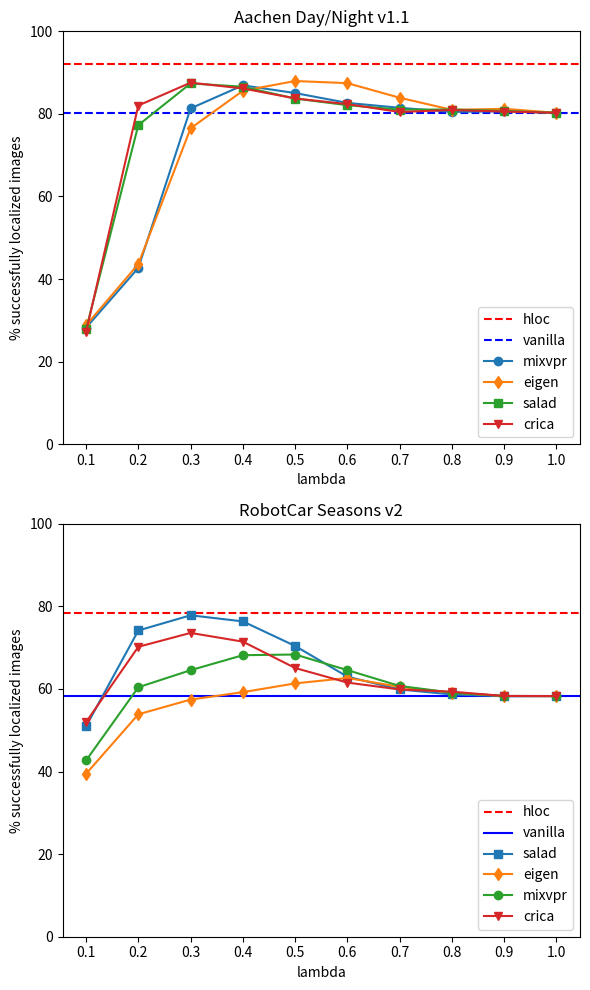

Write the Python code that produced this figure.
import re
import matplotlib
import numpy as np

matplotlib.use("Agg")
from matplotlib.pylab import plt

aachen = {
    "mixvpr": {
        0.1: "19.3 / 32.0 / 63.0	4.7 / 11.0 / 39.3",
        0.2: "42.5 / 52.7 / 72.5	16.2 / 26.2 / 46.1",
        0.3: "80.6 / 87.5 / 94.2	60.2 / 79.1 / 86.4",
        0.4: "85.8 / 91.9 / 96.7	69.1 / 85.9 / 92.1",
        0.5: "85.2 / 90.9 / 95.5	69.6 / 81.7 / 87.4",
        0.6: "85.0 / 90.4 / 95.0	64.4 / 76.4 / 84.8",
        0.7: "84.8 / 90.2 / 95.1	61.8 / 74.3 / 82.7",
        0.8: "85.0 / 90.4 / 94.9	60.2 / 71.2 / 81.2",
        0.9: "84.0 / 89.4 / 94.7	61.3 / 72.3 / 82.2",
        1.0: "84.0 / 89.2 / 94.8	61.3 / 71.7 / 80.6",
    },
    "eigen": {
        0.1: "19.1 / 31.8 / 61.7	5.2 / 13.6 / 41.4",
        0.2: "40.9 / 51.1 / 71.4	19.9 / 29.3 / 49.2",
        0.3: "73.3 / 82.3 / 90.9	58.1 / 70.7 / 83.8",
        0.4: "83.5 / 90.3 / 96.4	67.0 / 82.2 / 94.2",
        0.5: "86.7 / 92.6 / 97.2	70.2 / 86.9 / 94.2",
        0.6: "86.9 / 92.0 / 96.1	71.2 / 85.3 / 93.2",
        0.7: "84.7 / 90.8 / 95.5	66.0 / 78.5 / 88.0",
        0.8: "84.3 / 89.9 / 94.9	61.3 / 72.3 / 83.2",
        0.9: "84.5 / 89.9 / 94.7	62.3 / 73.3 / 82.7",
        1.0: "84.0 / 89.2 / 94.8	61.3 / 71.7 / 80.6",
    },
    "salad": {
        0.1: "20.4 / 31.1 / 62.5	5.2 / 11.5 / 36.1",
        0.2: "76.6 / 83.7 / 91.9	53.9 / 73.3 / 84.3",
        0.3: "86.3 / 91.5 / 97.3	69.6 / 85.9 / 93.7",
        0.4: "85.9 / 91.5 / 96.5	70.7 / 84.8 / 90.1",
        0.5: "84.5 / 90.5 / 95.9	67.0 / 78.5 / 85.9",
        0.6: "83.7 / 89.7 / 94.8	64.9 / 76.4 / 83.2",
        0.7: "84.3 / 89.9 / 94.7	62.3 / 72.8 / 82.2",
        0.8: "84.2 / 89.4 / 94.5	62.8 / 73.8 / 81.7",
        0.9: "84.2 / 89.6 / 94.7	61.3 / 72.8 / 81.7",
        1.0: "84.0 / 89.2 / 94.8	61.3 / 71.7 / 80.6",
    },
    "crica": {
        0.1: "19.9 / 32.0 / 61.9	2.1 / 7.9 / 39.3",
        0.2: "80.2 / 87.3 / 94.4	62.3 / 78.5 / 89.5",
        0.3: "85.7 / 91.1 / 96.7	72.3 / 85.9 / 93.7",
        0.4: "85.6 / 91.0 / 96.4	70.7 / 83.2 / 90.1",
        0.5: "85.2 / 90.0 / 95.4	67.0 / 78.5 / 86.4",
        0.6: "84.6 / 89.6 / 94.9	64.9 / 75.9 / 84.3",
        0.7: "84.6 / 89.7 / 94.8	61.3 / 72.3 / 80.1",
        0.8: "84.8 / 89.7 / 94.9	62.3 / 72.3 / 81.7",
        0.9: "84.5 / 89.3 / 94.9	61.8 / 71.7 / 81.2",
        1.0: "84.0 / 89.2 / 94.8	61.3 / 71.7 / 80.6",
    }
}

robotcar = {
    "salad": {
        0.1: "46.4 / 82.2 / 99.3	4.2 / 15.9 / 57.8",
        0.2: "60.8 / 93.1 / 100.0	26.6 / 69.9 / 94.6",
        0.3: "61.1 / 93.1 / 100.0	32.9 / 80.9 / 99.1",
        0.4: "61.3 / 93.6 / 100.0	30.1 / 74.6 / 98.6",
        0.5: "61.6 / 94.0 / 100.0	22.4 / 58.5 / 86.0",
        0.6: "60.8 / 94.0 / 100.0	15.4 / 42.0 / 65.7",
        0.7: "60.9 / 93.7 / 100.0	14.0 / 37.1 / 53.6",
        0.8: "60.8 / 93.8 / 99.9	12.1 / 34.0 / 51.5",
        0.9: "60.8 / 93.7 / 99.9	12.8 / 33.1 / 49.2",
        1.0: "60.8 / 93.8 / 99.9	11.9 / 33.6 / 49.7",
    },
    "eigen": {
        0.1: "30.5 / 65.9 / 96.9	1.2 / 8.6 / 33.6",
        0.2: "57.6 / 90.9 / 99.9	10.0 / 24.2 / 40.6",
        0.3: "60.1 / 93.3 / 100.0	12.8 / 31.5 / 46.9",
        0.4: "61.1 / 93.6 / 100.0	14.5 / 36.8 / 49.4",
        0.5: "60.8 / 93.7 / 100.0	17.5 / 42.0 / 54.1",
        0.6: "61.3 / 94.0 / 100.0	18.4 / 43.1 / 59.2",
        0.7: "60.9 / 93.8 / 99.9	14.5 / 37.8 / 56.2",
        0.8: "60.9 / 93.8 / 100.0	12.8 / 35.7 / 51.5",
        0.9: "60.6 / 93.8 / 99.9	11.9 / 34.0 / 49.7",
        1.0: "60.8 / 93.8 / 99.9	11.9 / 33.6 / 49.7",
    },
    "mixvpr": {
        0.1: "31.2 / 66.0 / 97.8	2.3 / 11.7 / 47.1",
        0.2: "59.0 / 92.1 / 99.5	13.3 / 35.7 / 62.9",
        0.3: "	60.4 / 93.4 / 99.9	17.5 / 47.6 / 68.5",
        0.4: "61.4 / 93.8 / 100.0	23.3 / 55.5 / 75.1",
        0.5: "61.6 / 94.0 / 100.0	22.4 / 53.8 / 78.3",
        0.6: "61.9 / 93.8 / 100.0	17.2 / 46.4 / 68.1",
        0.7: "61.3 / 94.0 / 100.0	14.5 / 38.0 / 56.6",
        0.8: "60.8 / 93.8 / 99.9	12.1 / 35.2 / 52.9",
        0.9: "60.8 / 93.8 / 99.9	11.2 / 33.8 / 50.3",
        1.0: "60.8 / 93.8 / 99.9	11.9 / 33.6 / 49.7",
    },
    "crica": {
        0.1: "49.0 / 85.5 / 97.9	5.6 / 18.6 / 55.2",
        0.2: "60.0 / 93.4 / 99.9	24.2 / 62.9 / 80.9",
        0.3: "61.3 / 93.7 / 100.0	30.1 / 69.7 / 86.7",
        0.4: "61.4 / 93.7 / 100.0	25.2 / 62.5 / 86.0",
        0.5: "60.8 / 94.0 / 100.0	17.5 / 47.1 / 71.1",
        0.6: "60.5 / 93.8 / 100.0	14.7 / 40.6 / 59.7",
        0.7: "61.1 / 93.8 / 99.9	12.4 / 36.6 / 55.5",
        0.8: "61.1 / 93.8 / 99.9	13.5 / 34.7 / 53.1",
        0.9: "61.1 / 93.7 / 99.9	11.7 / 33.1 / 50.3",
        1.0: "60.8 / 93.8 / 99.9	11.9 / 33.6 / 49.7",
    }
}


def find_numbers(string_):
    pattern = r"[-+]?(?:\d*\.*\d+)"
    matches = re.findall(pattern, string_)
    numbers = list(map(float, matches))
    avg = sum(numbers) / len(matches)
    return avg


def main():
    plt.figure(figsize=(6, 10))

    plt.subplot(211)
    ds = aachen
    plt.ylim(0, 100)
    plt.xticks(np.arange(1, 11) / 10)
    plt.xlabel("lambda")
    plt.ylabel("% successfully localized images")
    markers = {
        "mixvpr": "o",
        "eigen": "d",
        "crica": "v",
        "salad": "s",
    }
    plt.title("Aachen Day/Night v1.1")
    plt.axhline(y=92.1, color="r", linestyle="--", label="hloc")
    plt.axhline(y=80.3, color="b", linestyle="--", label="vanilla")

    for method_ in ds:
        all_numbers = []
        for param_ in ds[method_]:
            res = ds[method_][param_]
            avg_res = find_numbers(res)
            all_numbers.append(avg_res)
        print(method_, all_numbers)
        plt.plot(
            np.arange(1, 11) / 10, all_numbers, marker=markers[method_], label=method_
        )
    plt.legend(loc=4)

    plt.subplot(212)

    ds = robotcar
    plt.ylim(0, 100)
    plt.xticks(np.arange(1, 11) / 10)
    plt.xlabel("lambda")
    plt.ylabel("% successfully localized images")
    markers = {
        "mixvpr": "o",
        "eigen": "d",
        "crica": "v",
        "salad": "s",
    }
    plt.title("RobotCar Seasons v2")
    plt.axhline(y=78.5, color="r", linestyle="--", label="hloc")
    plt.axhline(y=58.3, color="b", linestyle="-", label="vanilla")

    for method_ in ds:
        all_numbers = []
        for param_ in ds[method_]:
            res = ds[method_][param_]
            avg_res = find_numbers(res)
            all_numbers.append(avg_res)
        print(method_, all_numbers)
        plt.plot(
            np.arange(1, 11) / 10, all_numbers, marker=markers[method_], label=method_
        )
    plt.legend(loc=4)
    plt.tight_layout()

    plt.savefig(
        "ablation.pdf", format="pdf", dpi=600, bbox_inches="tight", pad_inches=0.1
    )


if __name__ == "__main__":
    main()
